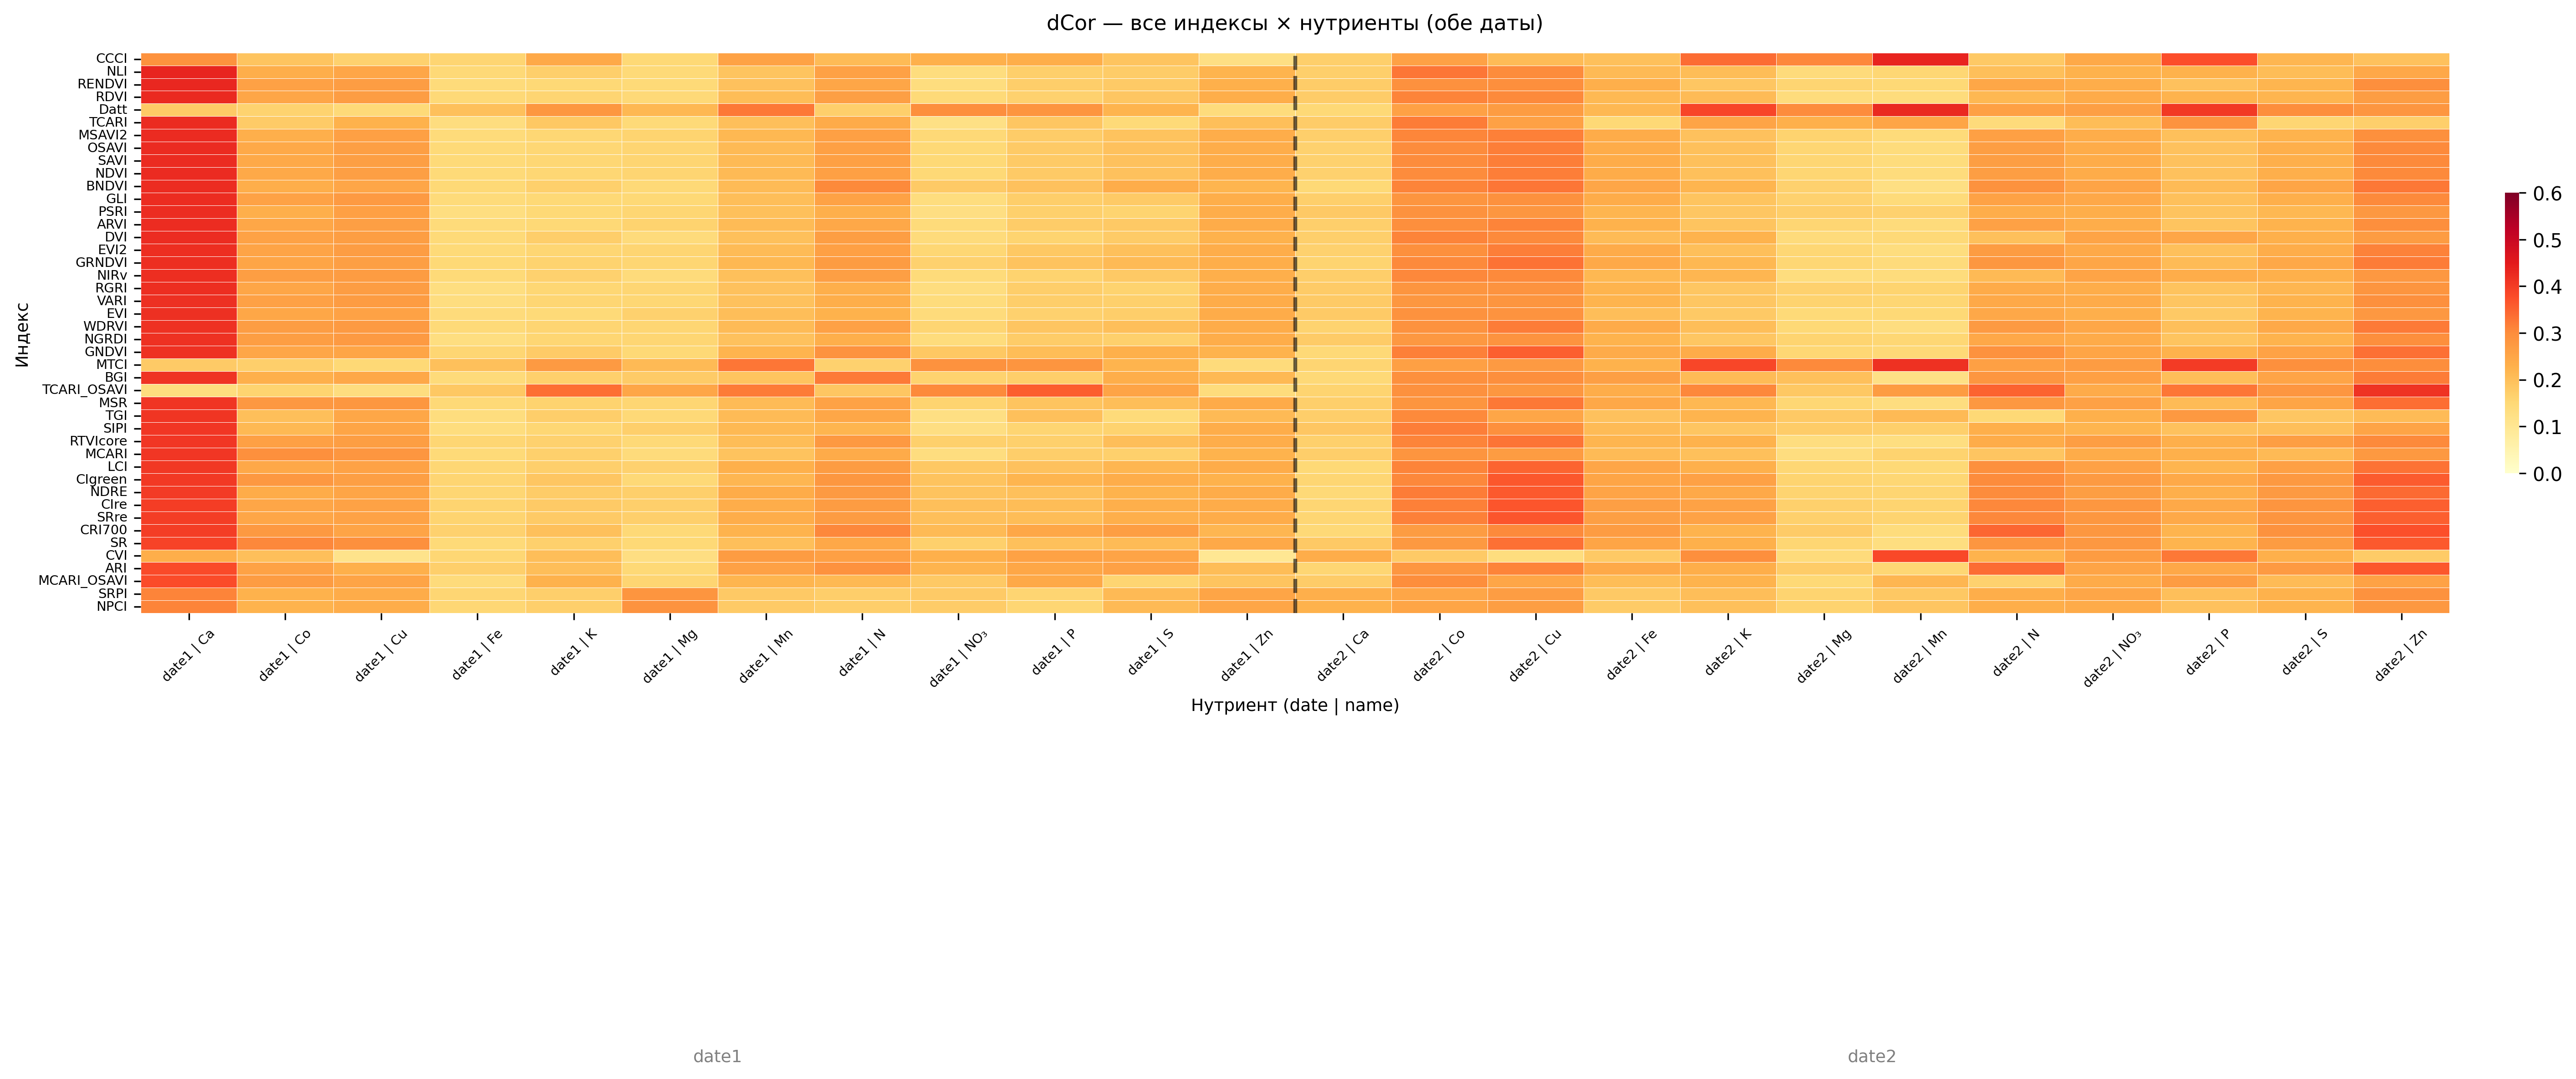

Source data for this figure (header and first rows):
index, date1 | Ca, date1 | Co, date1 | Cu, date1 | Fe, date1 | K, date1 | Mg, date1 | Mn, date1 | N, date1 | NO₃, date1 | P, date1 | S, date1 | Zn, date2 | Ca, date2 | Co, date2 | Cu, date2 | Fe, date2 | K, date2 | Mg, date2 | Mn, date2 | N, date2 | NO₃, date2 | P, date2 | S
CCCI, 0.2887, 0.1907, 0.1662, 0.1581, 0.2437, 0.1509, 0.2556, 0.2078, 0.2295, 0.2334, 0.1909, 0.1285, 0.1696, 0.2601, 0.2082, 0.1991, 0.3375, 0.3055, 0.4358, 0.1821, 0.2437, 0.3764, 0.2159
NLI, 0.4347, 0.2330, 0.2500, 0.1494, 0.1689, 0.1456, 0.1914, 0.2586, 0.1381, 0.1689, 0.1739, 0.2216, 0.1695, 0.3270, 0.3016, 0.2087, 0.2057, 0.1408, 0.1532, 0.2004, 0.2257, 0.2270, 0.2053
RENDVI, 0.4309, 0.2592, 0.2681, 0.1450, 0.1516, 0.1456, 0.1965, 0.2491, 0.1379, 0.1730, 0.1791, 0.2287, 0.1740, 0.2911, 0.2956, 0.2299, 0.1859, 0.1577, 0.1510, 0.2479, 0.2349, 0.1951, 0.2187
RDVI, 0.4270, 0.2493, 0.2677, 0.1485, 0.1589, 0.1497, 0.2043, 0.2629, 0.1456, 0.1662, 0.1852, 0.2338, 0.1749, 0.3108, 0.3029, 0.2120, 0.2075, 0.1393, 0.1390, 0.2141, 0.2409, 0.2249, 0.2196
Datt, 0.1802, 0.1632, 0.1470, 0.1978, 0.2795, 0.2134, 0.3253, 0.1708, 0.2966, 0.2845, 0.2221, 0.1395, 0.1512, 0.2585, 0.2698, 0.2143, 0.3868, 0.3008, 0.4267, 0.2610, 0.2639, 0.4032, 0.2990
TCARI, 0.4258, 0.1764, 0.2265, 0.1350, 0.1841, 0.1467, 0.2014, 0.2399, 0.1236, 0.1864, 0.1455, 0.2008, 0.1756, 0.3206, 0.2597, 0.1507, 0.2552, 0.2288, 0.2516, 0.1426, 0.2048, 0.2873, 0.1560
MSAVI2, 0.4252, 0.2298, 0.2612, 0.1442, 0.1529, 0.1599, 0.2138, 0.2611, 0.1477, 0.1744, 0.1937, 0.2362, 0.1692, 0.3089, 0.3157, 0.2372, 0.1961, 0.1625, 0.1436, 0.2613, 0.2347, 0.1974, 0.2246
OSAVI, 0.4243, 0.2422, 0.2642, 0.1457, 0.1539, 0.1584, 0.2107, 0.2615, 0.1508, 0.1797, 0.1950, 0.2359, 0.1661, 0.3011, 0.3165, 0.2380, 0.1975, 0.1562, 0.1393, 0.2661, 0.2386, 0.1967, 0.2304
SAVI, 0.4243, 0.2422, 0.2642, 0.1457, 0.1539, 0.1584, 0.2107, 0.2615, 0.1508, 0.1797, 0.1950, 0.2359, 0.1661, 0.3011, 0.3165, 0.2380, 0.1975, 0.1562, 0.1393, 0.2661, 0.2386, 0.1967, 0.2304
NDVI, 0.4243, 0.2422, 0.2642, 0.1457, 0.1539, 0.1584, 0.2107, 0.2615, 0.1508, 0.1797, 0.1950, 0.2359, 0.1661, 0.3011, 0.3165, 0.2380, 0.1975, 0.1562, 0.1393, 0.2661, 0.2386, 0.1967, 0.2304
BNDVI, 0.4239, 0.2336, 0.2493, 0.1512, 0.1683, 0.1493, 0.2084, 0.3034, 0.1792, 0.1949, 0.2364, 0.2187, 0.1507, 0.3102, 0.3277, 0.2496, 0.2199, 0.1642, 0.1280, 0.2900, 0.2543, 0.2085, 0.2523
GLI, 0.4224, 0.2563, 0.2732, 0.1432, 0.1504, 0.1509, 0.2039, 0.2578, 0.1382, 0.1733, 0.1798, 0.2342, 0.1701, 0.2851, 0.2907, 0.2386, 0.1911, 0.1664, 0.1445, 0.2563, 0.2445, 0.1970, 0.2304
PSRI, 0.4222, 0.2316, 0.2611, 0.1324, 0.1512, 0.1565, 0.1991, 0.2300, 0.1311, 0.1668, 0.1598, 0.2356, 0.1805, 0.2902, 0.2831, 0.2202, 0.1869, 0.1717, 0.1662, 0.2348, 0.2337, 0.1930, 0.2141
ARVI, 0.4220, 0.2462, 0.2647, 0.1433, 0.1501, 0.1623, 0.2079, 0.2445, 0.1445, 0.1752, 0.1816, 0.2381, 0.1707, 0.2957, 0.3100, 0.2266, 0.1906, 0.1549, 0.1408, 0.2581, 0.2349, 0.1911, 0.2241
DVI, 0.4220, 0.2567, 0.2661, 0.1454, 0.1727, 0.1418, 0.1984, 0.2651, 0.1420, 0.1613, 0.1766, 0.2260, 0.1699, 0.3114, 0.3026, 0.2075, 0.2232, 0.1407, 0.1477, 0.1983, 0.2548, 0.2485, 0.2286
EVI2, 0.4217, 0.2538, 0.2680, 0.1468, 0.1558, 0.1572, 0.2084, 0.2608, 0.1538, 0.1839, 0.1970, 0.2362, 0.1643, 0.2948, 0.3177, 0.2391, 0.2000, 0.1525, 0.1362, 0.2699, 0.2426, 0.1973, 0.2358
GRNDVI, 0.4205, 0.2513, 0.2629, 0.1519, 0.1639, 0.1555, 0.2144, 0.2709, 0.1643, 0.1925, 0.2090, 0.2334, 0.1597, 0.3038, 0.3321, 0.2427, 0.2154, 0.1530, 0.1424, 0.2791, 0.2485, 0.2083, 0.2459
NIRv, 0.4202, 0.2655, 0.2714, 0.1460, 0.1661, 0.1419, 0.1989, 0.2631, 0.1451, 0.1640, 0.1815, 0.2305, 0.1714, 0.3063, 0.3033, 0.2133, 0.2168, 0.1376, 0.1399, 0.2104, 0.2532, 0.2359, 0.2296
RGRI, 0.4198, 0.2494, 0.2675, 0.1316, 0.1536, 0.1569, 0.1966, 0.2314, 0.1349, 0.1718, 0.1638, 0.2354, 0.1770, 0.2859, 0.2862, 0.2223, 0.1863, 0.1660, 0.1598, 0.2414, 0.2361, 0.1931, 0.2173
VARI, 0.4186, 0.2596, 0.2708, 0.1342, 0.1549, 0.1539, 0.1966, 0.2322, 0.1402, 0.1719, 0.1681, 0.2370, 0.1789, 0.2796, 0.2859, 0.2215, 0.1857, 0.1619, 0.1559, 0.2424, 0.2393, 0.1898, 0.2230
EVI, 0.4177, 0.2477, 0.2576, 0.1413, 0.1459, 0.1645, 0.2027, 0.2257, 0.1417, 0.1645, 0.1718, 0.2371, 0.1787, 0.2904, 0.2877, 0.2019, 0.1819, 0.1470, 0.1506, 0.2449, 0.2300, 0.1814, 0.2216
WDRVI, 0.4168, 0.2672, 0.2736, 0.1476, 0.1585, 0.1560, 0.2064, 0.2588, 0.1573, 0.1881, 0.1997, 0.2373, 0.1639, 0.2887, 0.3197, 0.2410, 0.2039, 0.1504, 0.1339, 0.2736, 0.2476, 0.1995, 0.2421
NGRDI, 0.4167, 0.2652, 0.2734, 0.1332, 0.1561, 0.1555, 0.1960, 0.2318, 0.1400, 0.1737, 0.1682, 0.2365, 0.1759, 0.2778, 0.2869, 0.2241, 0.1855, 0.1594, 0.1544, 0.2446, 0.2398, 0.1904, 0.2245
GNDVI, 0.4163, 0.2497, 0.2511, 0.1561, 0.1780, 0.1505, 0.2224, 0.2863, 0.1843, 0.2057, 0.2288, 0.2227, 0.1478, 0.3157, 0.3544, 0.2412, 0.2384, 0.1542, 0.1496, 0.2901, 0.2531, 0.2265, 0.2576
MTCI, 0.1796, 0.1688, 0.1501, 0.1982, 0.2734, 0.2096, 0.3269, 0.1658, 0.2883, 0.2841, 0.2213, 0.1418, 0.1574, 0.2616, 0.2732, 0.2273, 0.3866, 0.3026, 0.4150, 0.2602, 0.2698, 0.4018, 0.2942
BGI, 0.4142, 0.2289, 0.2440, 0.1443, 0.1678, 0.1778, 0.1913, 0.3218, 0.1631, 0.1722, 0.2342, 0.2130, 0.1490, 0.2953, 0.2957, 0.2632, 0.2082, 0.1970, 0.1240, 0.2834, 0.2619, 0.2019, 0.2532
TCARI_OSAVI, 0.1379, 0.1607, 0.1336, 0.1847, 0.3353, 0.2505, 0.3200, 0.1867, 0.3025, 0.3584, 0.2536, 0.1396, 0.1600, 0.2909, 0.2790, 0.2352, 0.3066, 0.1832, 0.2705, 0.3505, 0.2407, 0.3259, 0.2830
MSR, 0.4124, 0.2780, 0.2803, 0.1479, 0.1618, 0.1559, 0.2067, 0.2566, 0.1604, 0.1909, 0.2029, 0.2403, 0.1707, 0.2855, 0.3257, 0.2458, 0.2133, 0.1532, 0.1347, 0.2774, 0.2582, 0.2079, 0.2525
TGI, 0.4106, 0.2002, 0.2466, 0.1377, 0.1732, 0.1498, 0.2063, 0.2475, 0.1276, 0.1970, 0.1451, 0.2104, 0.1715, 0.3036, 0.2501, 0.1950, 0.2209, 0.1809, 0.2104, 0.1500, 0.2285, 0.2754, 0.1855
SIPI, 0.4101, 0.2120, 0.2522, 0.1376, 0.1531, 0.1703, 0.2119, 0.2188, 0.1297, 0.1572, 0.1632, 0.2349, 0.1852, 0.3165, 0.2948, 0.2069, 0.1885, 0.1738, 0.1699, 0.2311, 0.2181, 0.1960, 0.2009
RTVIcore, 0.4096, 0.2602, 0.2665, 0.1555, 0.1664, 0.1488, 0.2045, 0.2750, 0.1682, 0.1686, 0.2034, 0.2346, 0.1677, 0.3110, 0.3294, 0.2185, 0.2260, 0.1342, 0.1332, 0.2377, 0.2656, 0.2320, 0.2665
MCARI, 0.4084, 0.2944, 0.2832, 0.1462, 0.1669, 0.1409, 0.1945, 0.2406, 0.1343, 0.1712, 0.1687, 0.2228, 0.1724, 0.2840, 0.2701, 0.2067, 0.1987, 0.1346, 0.1626, 0.1891, 0.2389, 0.2296, 0.2088
LCI, 0.4077, 0.2439, 0.2565, 0.1532, 0.1688, 0.1642, 0.2282, 0.2718, 0.1830, 0.1959, 0.2168, 0.2368, 0.1507, 0.3104, 0.3483, 0.2499, 0.2283, 0.1543, 0.1500, 0.2935, 0.2599, 0.2194, 0.2605
CIgreen, 0.4047, 0.2789, 0.2642, 0.1591, 0.1869, 0.1498, 0.2170, 0.2798, 0.1928, 0.2188, 0.2349, 0.2254, 0.1555, 0.3057, 0.3656, 0.2512, 0.2579, 0.1599, 0.1538, 0.3000, 0.2722, 0.2426, 0.2757
NDRE, 0.4021, 0.2382, 0.2520, 0.1549, 0.1741, 0.1699, 0.2385, 0.2729, 0.1938, 0.1989, 0.2242, 0.2368, 0.1477, 0.3195, 0.3611, 0.2545, 0.2437, 0.1617, 0.1583, 0.3018, 0.2658, 0.2316, 0.2723
CIre, 0.3998, 0.2507, 0.2556, 0.1594, 0.1796, 0.1688, 0.2361, 0.2704, 0.2011, 0.2060, 0.2298, 0.2374, 0.1562, 0.3141, 0.3661, 0.2631, 0.2567, 0.1668, 0.1612, 0.3065, 0.2793, 0.2434, 0.2846
SRre, 0.3998, 0.2507, 0.2556, 0.1594, 0.1796, 0.1688, 0.2361, 0.2704, 0.2011, 0.2060, 0.2298, 0.2374, 0.1562, 0.3141, 0.3661, 0.2631, 0.2567, 0.1668, 0.1612, 0.3065, 0.2793, 0.2434, 0.2846
CRI700, 0.3988, 0.2755, 0.2552, 0.1658, 0.1977, 0.1491, 0.2241, 0.3059, 0.2091, 0.2471, 0.2661, 0.2174, 0.1495, 0.2708, 0.3030, 0.2698, 0.2238, 0.1781, 0.1388, 0.3459, 0.2791, 0.2212, 0.2889
SR, 0.3894, 0.3063, 0.2938, 0.1467, 0.1680, 0.1510, 0.2009, 0.2447, 0.1672, 0.1975, 0.2083, 0.2428, 0.1810, 0.2744, 0.3338, 0.2522, 0.2289, 0.1549, 0.1334, 0.2829, 0.2767, 0.2212, 0.2704
CVI, 0.2338, 0.1997, 0.1131, 0.1526, 0.2019, 0.1296, 0.2712, 0.2608, 0.2282, 0.2569, 0.2545, 0.1007, 0.2366, 0.1791, 0.1369, 0.1806, 0.2958, 0.1408, 0.3825, 0.2231, 0.2718, 0.3235, 0.2290
ARI, 0.3819, 0.2572, 0.2275, 0.1697, 0.2038, 0.1522, 0.2581, 0.2884, 0.2222, 0.2465, 0.2593, 0.2040, 0.1549, 0.2835, 0.3095, 0.2424, 0.2325, 0.1756, 0.1543, 0.3386, 0.2544, 0.2438, 0.2740
MCARI_OSAVI, 0.3793, 0.2717, 0.2535, 0.1418, 0.2252, 0.1579, 0.2183, 0.2113, 0.1807, 0.2416, 0.1584, 0.1903, 0.1756, 0.2987, 0.2497, 0.2043, 0.2238, 0.1519, 0.2169, 0.1653, 0.2410, 0.2704, 0.2066
SRPI, 0.3111, 0.2260, 0.2381, 0.1548, 0.1705, 0.2855, 0.1805, 0.1732, 0.1797, 0.1574, 0.2103, 0.2519, 0.2298, 0.2506, 0.2680, 0.1825, 0.2034, 0.1613, 0.1842, 0.2335, 0.2490, 0.2005, 0.2270
NPCI, 0.3101, 0.2228, 0.2366, 0.1533, 0.1703, 0.2878, 0.1789, 0.1729, 0.1756, 0.1566, 0.2088, 0.2501, 0.2268, 0.2520, 0.2649, 0.1774, 0.1989, 0.1620, 0.1875, 0.2326, 0.2414, 0.1963, 0.2210
